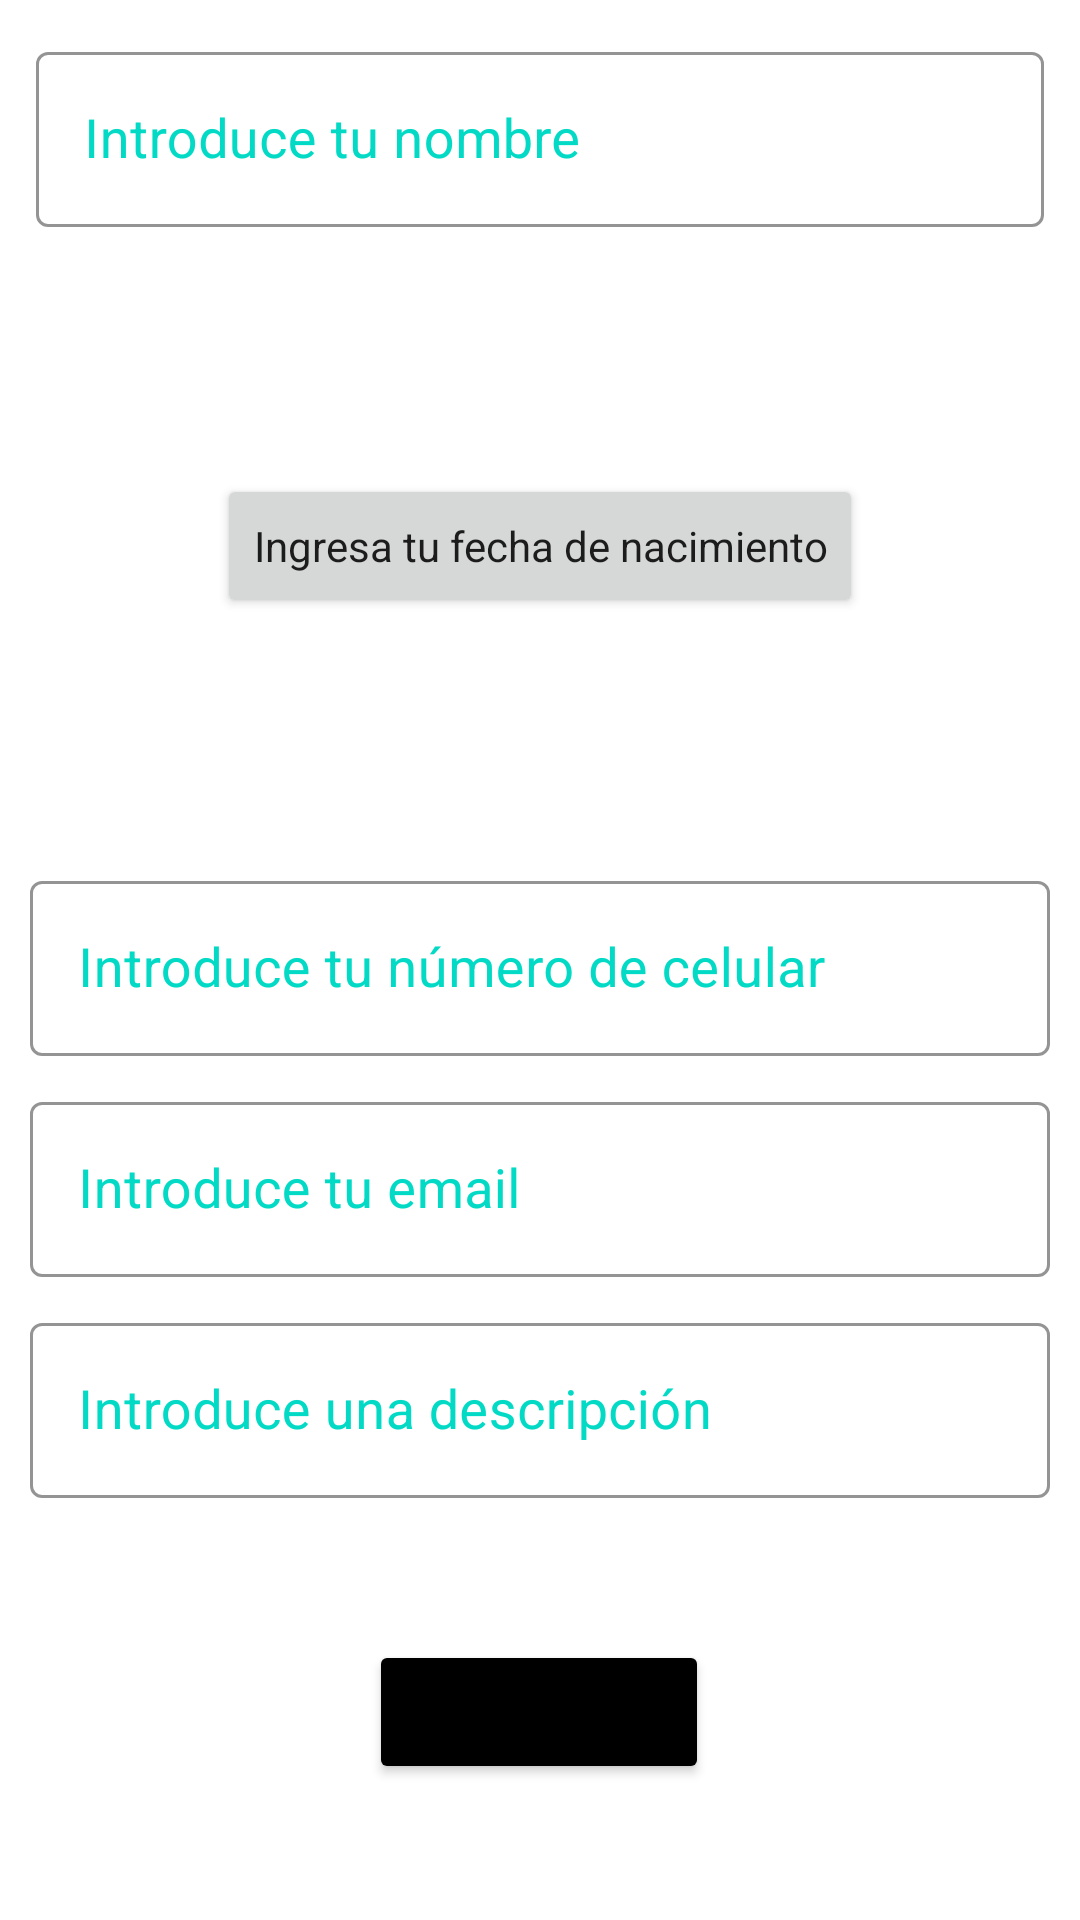

This screen was rendered from an Android layout file. Write that file and the resources it references.
<!-- AndroidManifest.xml: application theme Theme.ActividadSemana2 -->
<!-- res/layout/activity_main.xml -->
<?xml version="1.0" encoding="utf-8"?>
<androidx.constraintlayout.widget.ConstraintLayout xmlns:android="http://schemas.android.com/apk/res/android"
    xmlns:app="http://schemas.android.com/apk/res-auto"
    xmlns:tools="http://schemas.android.com/tools"
    android:layout_width="match_parent"
    android:layout_height="match_parent"
    tools:context=".MainActivity"
    android:padding="10dp">

    <com.google.android.material.textfield.TextInputLayout
        android:id="@+id/textInputLayout2"
        style="@style/Widget.MaterialComponents.TextInputLayout.OutlinedBox"
        android:layout_width="match_parent"
        android:layout_height="wrap_content"
        android:layout_margin="2dp"
        android:layout_marginTop="15dp"
        android:hint="@string/nombre"
        android:textColorHint="@color/teal_200"
        app:boxStrokeColor="@color/teal_200"
        app:counterTextColor="@color/purple_500"
        app:errorTextColor="@color/purple_500"
        app:layout_constraintEnd_toEndOf="parent"
        app:layout_constraintStart_toStartOf="parent"
        app:layout_constraintTop_toTopOf="parent">

        <com.google.android.material.textfield.TextInputEditText
            android:id="@+id/tvMnombre"
            android:layout_width="match_parent"
            android:layout_height="wrap_content"
            android:textSize="18sp"></com.google.android.material.textfield.TextInputEditText>
    </com.google.android.material.textfield.TextInputLayout>


    <LinearLayout
        android:id="@+id/linearLayout3"
        android:layout_width="match_parent"
        android:layout_height="217dp"
        android:orientation="vertical"
        app:layout_constraintBottom_toBottomOf="parent"
        app:layout_constraintEnd_toEndOf="parent"
        app:layout_constraintStart_toStartOf="parent"
        app:layout_constraintTop_toTopOf="parent"
        app:layout_constraintVertical_bias="0.691">

        <com.google.android.material.textfield.TextInputLayout
            style="@style/Widget.MaterialComponents.TextInputLayout.OutlinedBox"
            android:layout_width="match_parent"
            android:layout_height="wrap_content"
            android:layout_marginBottom="10dp"
            android:hint="@string/celular"
            android:outlineAmbientShadowColor="@color/teal_700"
            android:outlineSpotShadowColor="@color/teal_700"
            android:textColorHint="@color/teal_200"
            app:boxStrokeColor="@color/teal_200"
            app:counterTextColor="@color/teal_700"
            app:placeholderTextColor="@color/teal_700">

            <com.google.android.material.textfield.TextInputEditText
                android:layout_width="match_parent"
                android:id="@+id/tvMcelular"
                android:layout_height="wrap_content"
                android:inputType="number|phone"
                android:textSize="18sp"></com.google.android.material.textfield.TextInputEditText>
        </com.google.android.material.textfield.TextInputLayout>

        <com.google.android.material.textfield.TextInputLayout
            style="@style/Widget.MaterialComponents.TextInputLayout.OutlinedBox"
            android:layout_width="match_parent"
            android:layout_height="wrap_content"
            android:layout_marginBottom="10dp"
            android:hint="@string/email"
            android:textColorHint="@color/teal_200"
            app:boxStrokeColor="@color/teal_200">

            <com.google.android.material.textfield.TextInputEditText
                android:layout_width="match_parent"
                android:id="@+id/tvMmail"
                android:layout_height="wrap_content"
                android:inputType="textEmailAddress"
                android:textSize="18sp"></com.google.android.material.textfield.TextInputEditText>
        </com.google.android.material.textfield.TextInputLayout>

        <com.google.android.material.textfield.TextInputLayout
            style="@style/Widget.MaterialComponents.TextInputLayout.OutlinedBox"
            android:layout_width="match_parent"
            android:layout_height="wrap_content"
            android:hint="@string/descripción"
            android:textColorHint="@color/teal_200"
            app:boxStrokeColor="@color/teal_200"
            app:layout_constraintEnd_toEndOf="@+id/textInputLayout">

            <com.google.android.material.textfield.TextInputEditText
                android:layout_width="match_parent"
                android:id="@+id/tvMdescripcion"
                android:layout_height="wrap_content"
                android:textSize="18sp"></com.google.android.material.textfield.TextInputEditText>
        </com.google.android.material.textfield.TextInputLayout>

    </LinearLayout>

    <Button
        android:id="@+id/button"
        android:layout_width="wrap_content"
        android:layout_height="wrap_content"
        android:backgroundTint="@color/black"
        android:onClick="iraconfirmacion"
        android:text="@string/btnsig"
        android:textSize="18sp"
        android:theme="@style/btn_raised"
        app:layout_constraintBottom_toBottomOf="parent"
        app:layout_constraintEnd_toEndOf="parent"
        app:layout_constraintHorizontal_bias="0.498"
        app:layout_constraintStart_toStartOf="parent"
        app:layout_constraintTop_toTopOf="parent"
        app:layout_constraintVertical_bias="0.938" />

    <Button
        android:id="@+id/tvFecha"
        android:layout_width="wrap_content"
        android:layout_height="wrap_content"
        android:text="@string/pulsafecha"
        style="@style/btn_raised"
        app:layout_constraintBottom_toTopOf="@+id/linearLayout3"
        app:layout_constraintEnd_toEndOf="parent"
        app:layout_constraintStart_toStartOf="parent"
        app:layout_constraintTop_toBottomOf="@+id/textInputLayout2" />


</androidx.constraintlayout.widget.ConstraintLayout>
<!-- resources referenced by this layout -->
<resources>
  <color name="black">#FF000000</color>
  <color name="purple_500">#00b8d4</color>
  <color name="teal_200">#FF03DAC5</color>
  <color name="teal_700">#FF018786</color>
  <string name="btnsig">Siguiente</string>
  <string name="celular">Introduce tu número de celular</string>
  <string name="email">Introduce tu email</string>
  <string name="nombre">Introduce tu nombre</string>
  <string name="pulsafecha">Ingresa tu fecha de nacimiento</string>
  <style name="btn_raised" parent="Theme.AppCompat.Light">
          <item name="android:colorButtonNormal">@color/teal_700</item>
          <item name="android:colorControlHighlight">@color/purple_500</item>
      </style>
  <style name="Theme.ActividadSemana2" parent="Theme.MaterialComponents.DayNight.DarkActionBar">
          
          <item name="colorPrimary">@color/purple_500</item>
          <item name="colorPrimaryVariant">@color/purple_700</item>
          <item name="colorOnPrimary">@color/white</item>
          
          <item name="colorSecondary">@color/teal_200</item>
          <item name="colorSecondaryVariant">@color/teal_700</item>
          <item name="colorOnSecondary">@color/black</item>
          
          <item name="android:statusBarColor" tools:targetApi="l">?attr/colorPrimaryVariant</item>
          
      </style>
  <color name="purple_700">#0088a3</color>
  <color name="white">#FFFFFFFF</color>
</resources>
